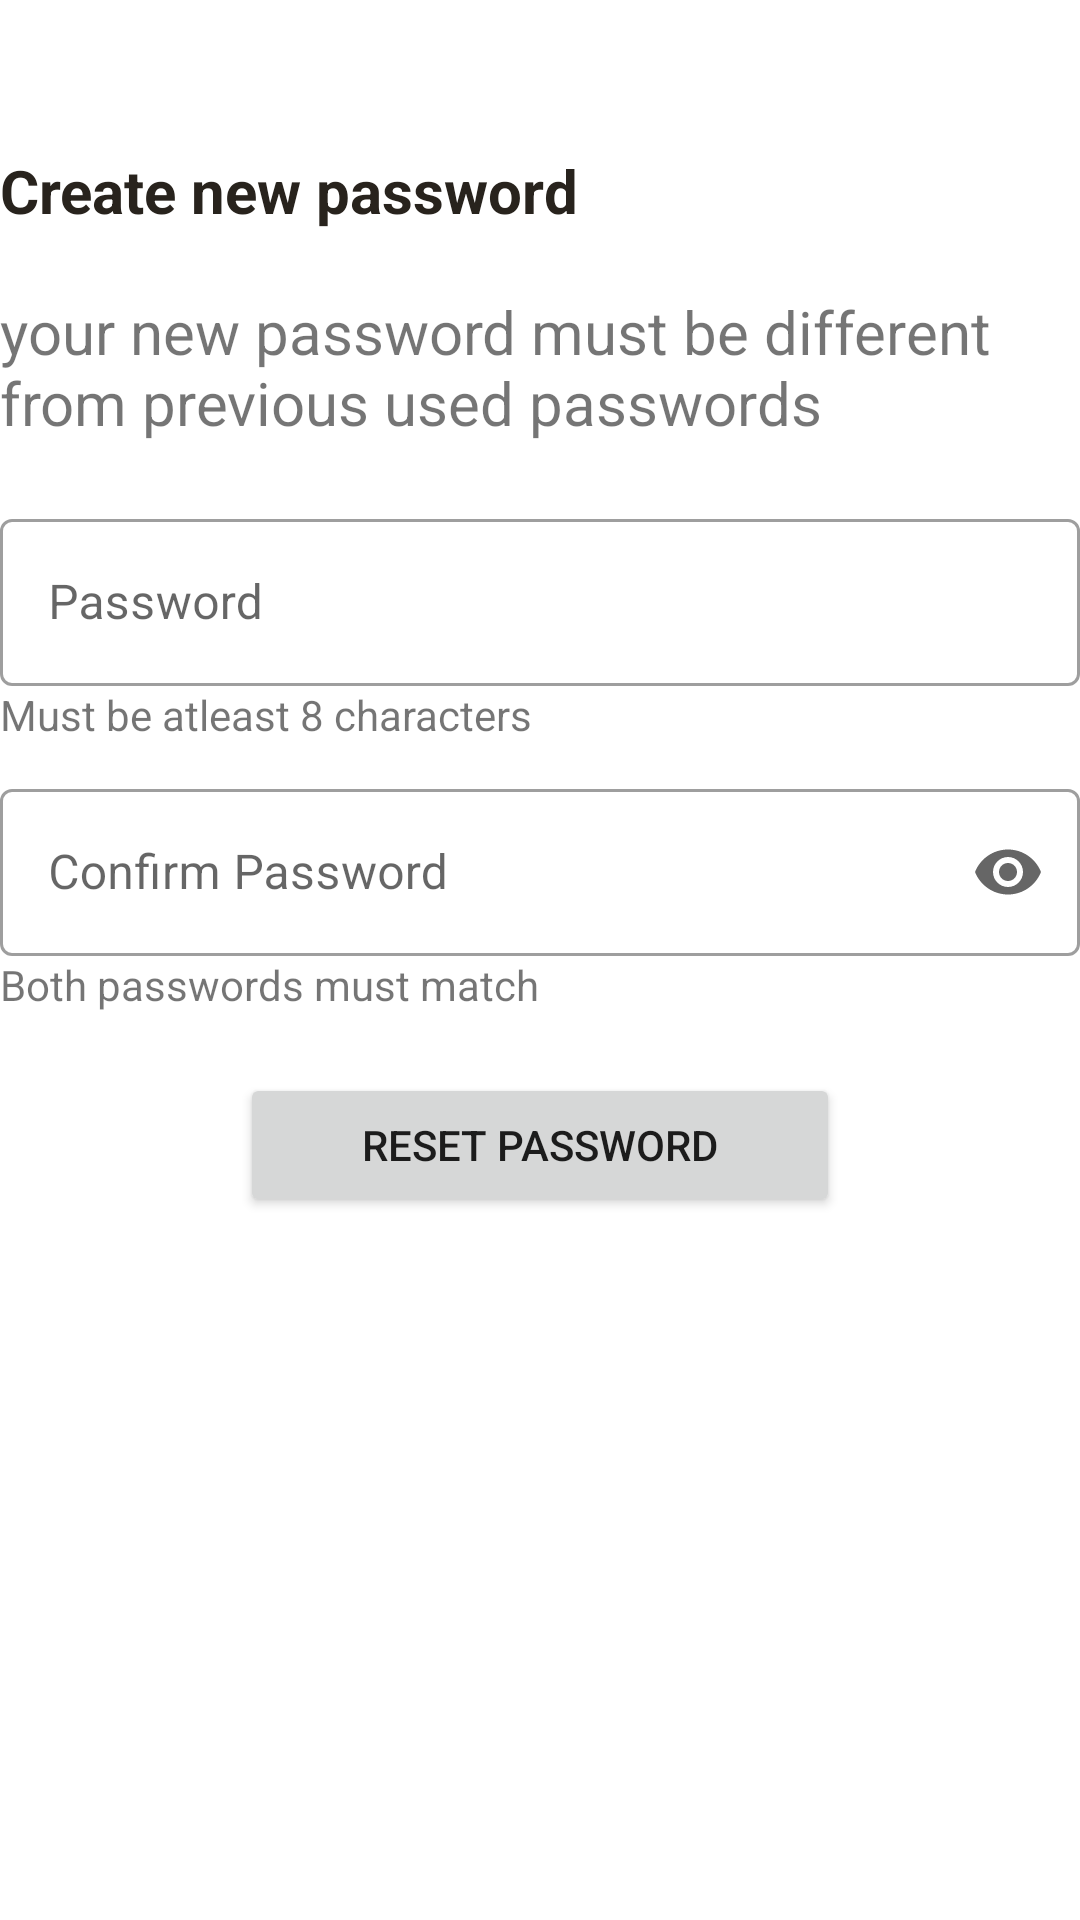

Here is an Android app screen rendered from its layout file. Give the layout XML and the strings, colors and styles it references.
<!-- AndroidManifest.xml: application theme Theme.LawApplication -->
<!-- res/layout/activity_change_password.xml -->
<?xml version="1.0" encoding="utf-8"?>
<RelativeLayout xmlns:android="http://schemas.android.com/apk/res/android"
    xmlns:app="http://schemas.android.com/apk/res-auto"
    xmlns:tools="http://schemas.android.com/tools"
    android:layout_width="match_parent"
    android:layout_height="match_parent"
    android:gravity="center_horizontal"
    android:layout_margin="20dp"
    tools:context=".Activities.ChangePassword">
    <TextView

        android:textColor="@color/themecolor"
        android:textStyle="bold"
        android:textSize="20dp"
        android:layout_width="wrap_content"
        android:layout_height="wrap_content"
        android:layout_marginTop="50dp"
        android:text="Create new password"
        android:id="@+id/im"/>
    <TextView
        android:layout_marginTop="20dp"
        android:layout_width="wrap_content"
        android:layout_height="wrap_content"
        android:layout_below="@+id/im"
        android:text="your new password must be different from previous used passwords"
        android:id="@+id/t1"
        android:textSize="20sp"/>
    <com.google.android.material.textfield.TextInputLayout
        style="@style/Widget.MaterialComponents.TextInputLayout.OutlinedBox"
        android:layout_marginTop="20dp"
        android:id="@+id/e1"
        android:layout_width="match_parent"
        android:layout_height="wrap_content"
        app:endIconMode="clear_text"
        app:boxBackgroundMode="outline"
        android:hint="Password"
        android:layout_below="@+id/t1">
        <com.google.android.material.textfield.TextInputEditText
            android:inputType="textPassword"
            android:id="@+id/pass"
            android:layout_width="match_parent"
            android:layout_height="wrap_content"/>
    </com.google.android.material.textfield.TextInputLayout>
    <TextView
        android:id="@+id/t11"
        android:layout_width="wrap_content"
        android:layout_height="wrap_content"
        android:text="Must be atleast 8 characters"
        android:layout_below="@+id/e1"/>

    <com.google.android.material.textfield.TextInputLayout
        style="@style/Widget.MaterialComponents.TextInputLayout.OutlinedBox"
        android:layout_width="match_parent"
        android:layout_height="wrap_content"

        android:layout_marginTop="10dp"
        app:boxBackgroundMode="outline"
        app:endIconMode="password_toggle"
        android:id="@+id/e2"
        android:hint="Confirm Password"
        android:layout_below="@+id/t11">
        <com.google.android.material.textfield.TextInputEditText
            android:inputType="textPassword"
            android:id="@+id/confirm_pass"
            android:layout_width="match_parent"
            android:layout_height="wrap_content"/>
    </com.google.android.material.textfield.TextInputLayout>
    <TextView
        android:id="@+id/t12"
        android:layout_width="wrap_content"
        android:layout_height="wrap_content"
        android:text="Both passwords must match"
        android:layout_below="@+id/e2"/>
    <Button
        android:id="@+id/btn_reset"
        android:layout_width="200dp"
        android:layout_height="wrap_content"
        android:text="Reset Password"
        android:layout_below="@+id/t12"
        android:layout_marginTop="20dp"
        android:layout_centerHorizontal="true"

        />


</RelativeLayout>
<!-- resources referenced by this layout -->
<resources>
  <color name="themecolor">#28231d</color>
  <style name="Theme.LawApplication" parent="Theme.MaterialComponents.DayNight.NoActionBar">
          
          <item name="colorPrimary">@color/themecolor</item>
          <item name="colorPrimaryVariant">@color/themecolor</item>
          <item name="colorOnPrimary">@color/white</item>
          
          <item name="colorSecondary">@color/themecolor</item>
          <item name="colorSecondaryVariant">@color/themecolor</item>
          <item name="colorOnSecondary">@color/themecolor</item>
          
          <item name="android:statusBarColor" tools:targetApi="l">?attr/colorPrimaryVariant</item>
  
      </style>
  <color name="white">#FFFFFFFF</color>
</resources>
